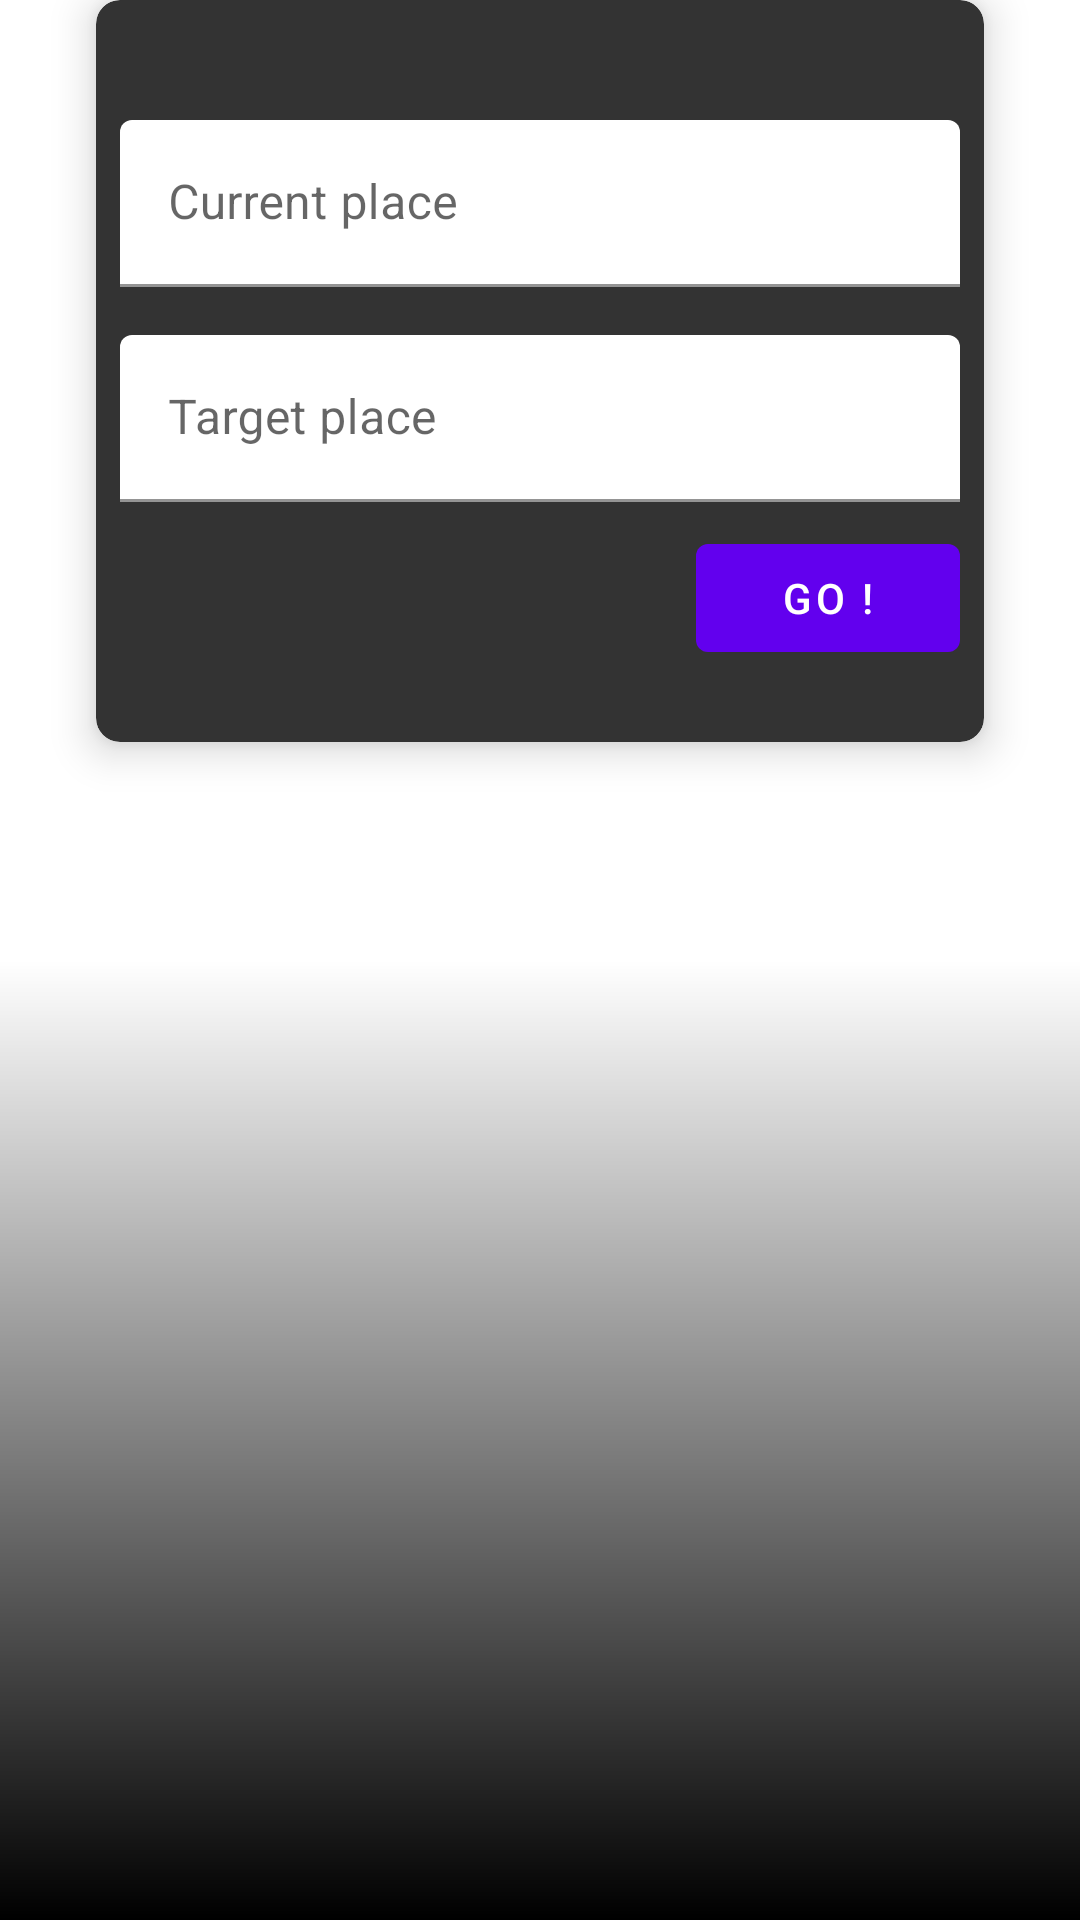

This screen was rendered from an Android layout file. Write that file and the resources it references.
<!-- AndroidManifest.xml: application theme Theme.Praeter.NoActionBar -->
<!-- res/layout/fragment_bottom_itinerary.xml -->
<?xml version="1.0" encoding="utf-8"?>
<layout xmlns:android="http://schemas.android.com/apk/res/android"
    xmlns:app="http://schemas.android.com/apk/res-auto"
    xmlns:tools="http://schemas.android.com/tools">

    <data>

        <variable
            name="currentLocation"
            type="android.location.Location" />

        <variable
            name="currentPlace"
            type="com.google.android.libraries.places.api.model.Place" />

        <variable
            name="targetLocation"
            type="android.location.Location" />

        <variable
            name="targetPlace"
            type="com.google.android.libraries.places.api.model.Place" />

    </data>

    <FrameLayout
        android:layout_width="match_parent"
        android:layout_height="wrap_content"
        android:background="@drawable/home_maps_loading_gradient">

        <com.google.android.material.card.MaterialCardView
            android:layout_width="match_parent"
            android:layout_height="wrap_content"
            android:layout_marginHorizontal="32dp"
            app:cardBackgroundColor="@color/oil"
            app:cardCornerRadius="8dp"
            app:cardElevation="8dp"
            app:cardPreventCornerOverlap="true"
            app:checkedIcon="@drawable/check_anim">

            <androidx.constraintlayout.widget.ConstraintLayout
                android:layout_width="match_parent"
                android:layout_height="match_parent"
                android:paddingBottom="16dp">

                <androidx.appcompat.widget.AppCompatImageButton
                    android:id="@+id/btn_close_bottom_sheet"
                    android:layout_width="wrap_content"
                    android:layout_height="wrap_content"
                    android:layout_margin="16dp"
                    android:background="@null"
                    android:src="@drawable/ic_close"
                    app:layout_constraintBottom_toTopOf="@id/til_current_location"
                    app:layout_constraintEnd_toEndOf="parent"
                    app:layout_constraintTop_toTopOf="parent" />

                
                <com.google.android.material.textfield.TextInputLayout
                    android:id="@+id/til_current_location"
                    android:layout_width="match_parent"
                    android:layout_height="wrap_content"
                    android:layout_margin="8dp"
                    android:hint="Current place"
                    app:boxBackgroundColor="?android:attr/colorBackground"
                    app:layout_constraintBottom_toTopOf="@id/til_target_location"
                    app:layout_constraintTop_toBottomOf="@id/btn_close_bottom_sheet"
                    tools:ignore="HardcodedText">

                    <com.google.android.material.textfield.TextInputEditText
                        android:layout_width="match_parent"
                        android:layout_height="wrap_content"
                        android:text="@{currentPlace.name}"
                        android:textColor="@color/white"
                        tools:text="Current Location" />
                </com.google.android.material.textfield.TextInputLayout>

                <com.google.android.material.textfield.TextInputLayout
                    android:id="@+id/til_target_location"
                    android:layout_width="match_parent"
                    android:layout_height="wrap_content"
                    android:layout_margin="8dp"
                    android:hint="Target place"
                    app:boxBackgroundColor="?android:attr/colorBackground"
                    app:layout_constraintBottom_toTopOf="@id/btn_launch_itinerary"
                    app:layout_constraintTop_toBottomOf="@id/til_current_location"
                    tools:ignore="HardcodedText">

                    <com.google.android.material.textfield.TextInputEditText
                        android:layout_width="match_parent"
                        android:layout_height="wrap_content"
                        android:text="@{targetPlace.name}"
                        android:textColor="@color/white"
                        tools:text="Target Location" />

                </com.google.android.material.textfield.TextInputLayout>


                
                <com.google.android.material.button.MaterialButton
                    android:id="@+id/btn_launch_itinerary"
                    android:layout_width="wrap_content"
                    android:layout_height="wrap_content"
                    android:layout_margin="8dp"
                    android:text="Go !"
                    app:layout_constraintBottom_toBottomOf="parent"
                    app:layout_constraintEnd_toEndOf="parent"
                    tools:ignore="HardcodedText" />

            </androidx.constraintlayout.widget.ConstraintLayout>
        </com.google.android.material.card.MaterialCardView>
    </FrameLayout>
</layout>
<!-- resources referenced by this layout -->
<resources>
  <color name="oil">#333333</color>
  <color name="white">#ffffff</color>
  <!-- drawable home_maps_loading_gradient (drawable) -->
  <?xml version="1.0" encoding="utf-8"?>
  <shape xmlns:android="http://schemas.android.com/apk/res/android"
      android:shape="rectangle">
  
      <gradient
          android:angle="90"
          android:centerColor="@color/transparent"
          android:endColor="@color/transparent"
          android:startColor="@color/black"
          android:type="linear" />
  </shape>
  <style name="Theme.Praeter.NoActionBar" parent="Theme.MaterialComponents.DayNight.NoActionBar">
          <item name="windowActionBar">false</item>
          <item name="windowNoTitle">true</item>
      </style>
  <color name="transparent">#00000000</color>
  <color name="black">#000000</color>
</resources>
